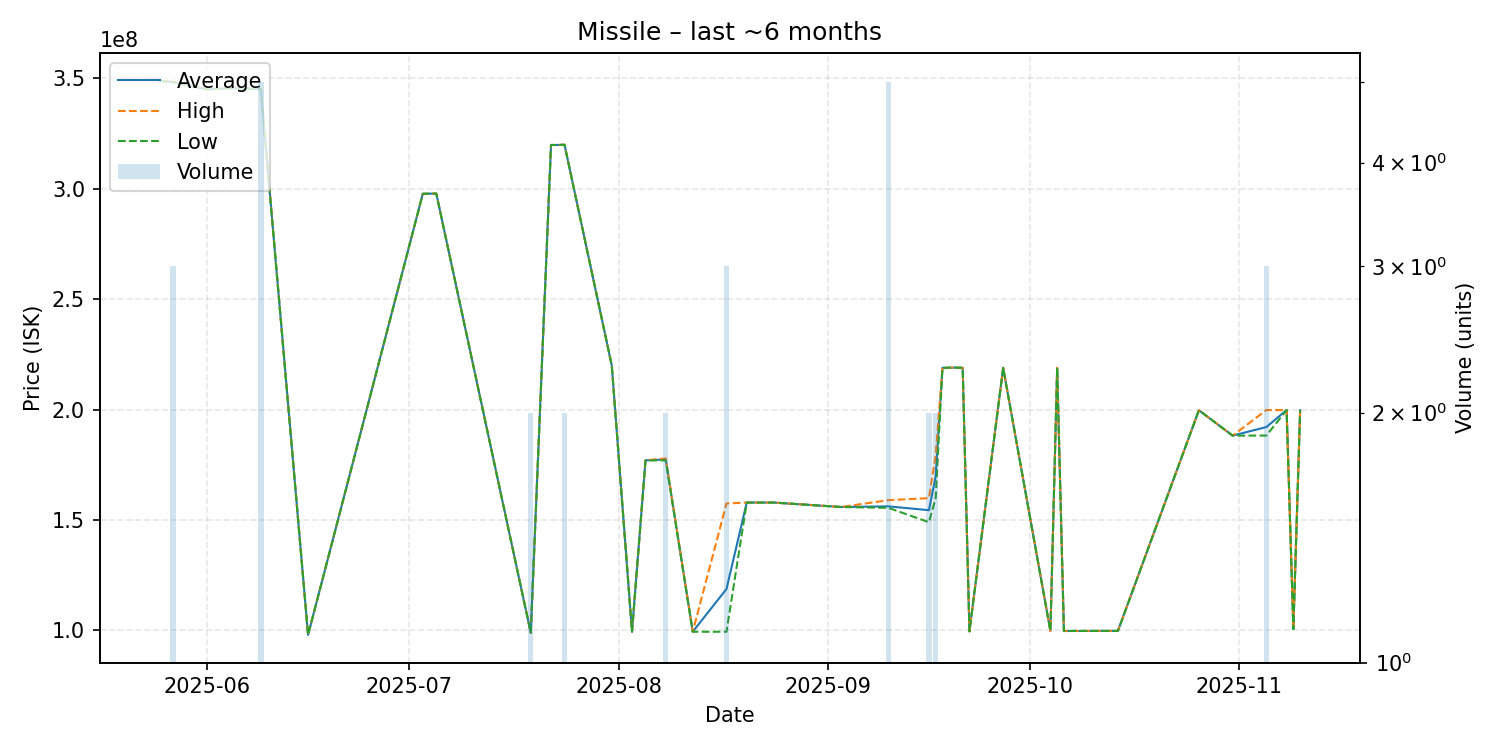

The file beside this chart, header and first rows:
date, average, highest, lowest, order_count, volume
2025-05-25, 348900000, 348900000, 348900000, 1, 1
2025-05-27, 348266667, 348500000, 348150000, 3, 3
2025-06-01, 345000000, 345000000, 345000000, 1, 1
2025-06-05, 345500000, 345500000, 345500000, 1, 1
2025-06-09, 345180000, 345200000, 345000000, 3, 5
2025-06-16, 98000000, 98000000, 98000000, 1, 1
2025-07-03, 297700000, 297700000, 297700000, 1, 1
2025-07-05, 297800000, 297800000, 297800000, 1, 1
2025-07-19, 98960000, 98960000, 98960000, 2, 2
2025-07-22, 319800000, 319800000, 319800000, 1, 1
2025-07-23, 319800000, 319800000, 319800000, 1, 1
2025-07-24, 319900000, 319900000, 319900000, 2, 2
2025-07-31, 220000000, 220000000, 220000000, 1, 1
2025-08-03, 99440000, 99440000, 99440000, 1, 1
2025-08-05, 177000000, 177000000, 177000000, 1, 1
2025-08-08, 177450000, 177900000, 177000000, 2, 2
2025-08-12, 99420000, 99420000, 99420000, 1, 1
2025-08-17, 118780000, 157500000, 99420000, 3, 3
2025-08-20, 157900000, 157900000, 157900000, 1, 1
2025-08-24, 157900000, 157900000, 157900000, 1, 1
2025-09-03, 155900000, 155900000, 155900000, 1, 1
2025-09-10, 156180000, 159000000, 155500000, 5, 5
2025-09-16, 154450000, 159900000, 149000000, 2, 2
2025-09-17, 169700000, 179400000, 160000000, 2, 2
2025-09-18, 218900000, 218900000, 218900000, 1, 1
2025-09-20, 219000000, 219000000, 219000000, 1, 1
2025-09-21, 218900000, 218900000, 218900000, 1, 1
2025-09-22, 99600000, 99600000, 99600000, 1, 1
2025-09-27, 218900000, 218900000, 218900000, 1, 1
2025-10-04, 99760000, 99760000, 99760000, 1, 1
2025-10-05, 218900000, 218900000, 218900000, 1, 1
2025-10-06, 99760000, 99760000, 99760000, 1, 1
2025-10-12, 99800000, 99800000, 99800000, 1, 1
2025-10-14, 99800000, 99800000, 99800000, 1, 1
2025-10-26, 199700000, 199700000, 199700000, 1, 1
2025-10-31, 188200000, 188200000, 188200000, 1, 1
2025-11-05, 192100000, 199800000, 188250000, 3, 3
2025-11-08, 199800000, 199800000, 199800000, 1, 1
2025-11-09, 100600000, 100600000, 100600000, 1, 1
2025-11-10, 199700000, 199700000, 199700000, 1, 1
